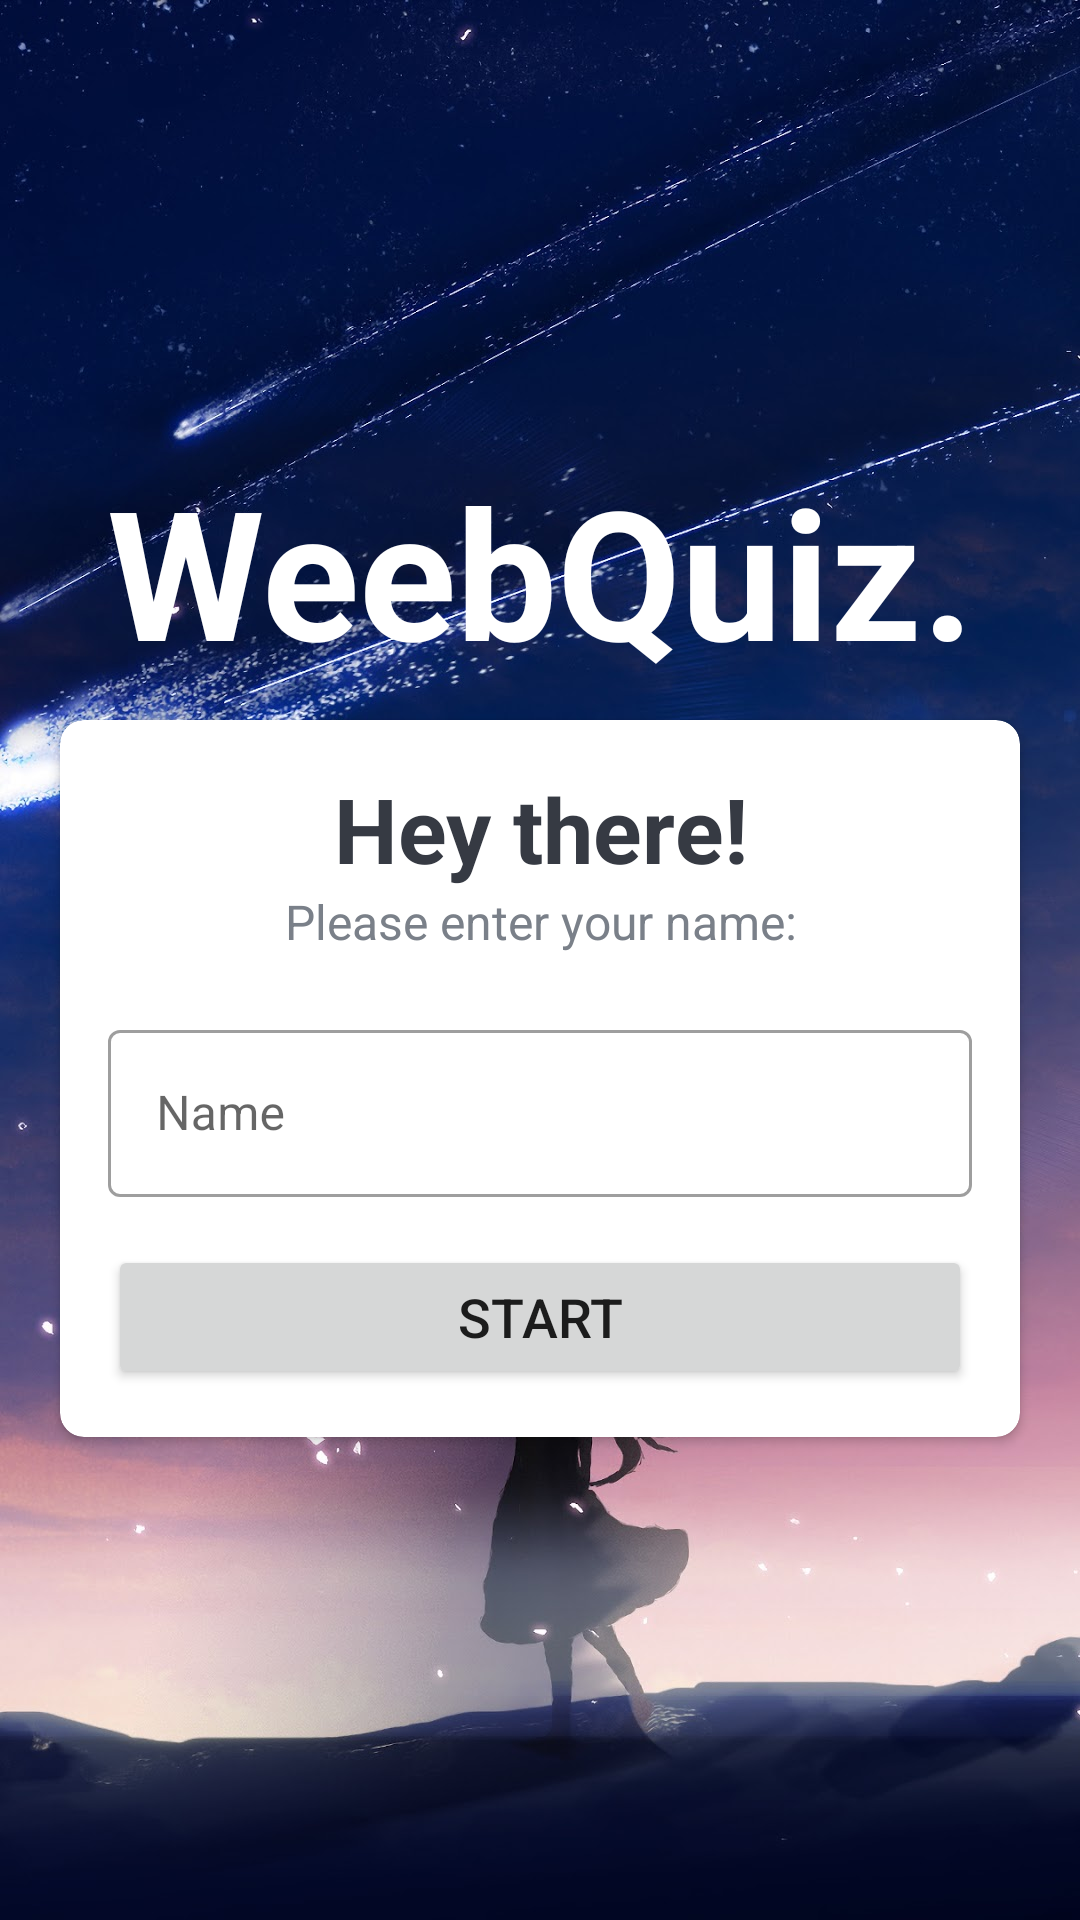

Write the Android layout XML for this screen, with the resource values it uses.
<!-- AndroidManifest.xml: activity theme NoActionBarTheme -->
<!-- res/layout/activity_main.xml -->
<?xml version="1.0" encoding="utf-8"?>
<LinearLayout xmlns:android="http://schemas.android.com/apk/res/android"
    xmlns:app="http://schemas.android.com/apk/res-auto"
    xmlns:tools="http://schemas.android.com/tools"
    android:layout_width="match_parent"
    android:layout_height="match_parent"
    android:background="@drawable/ic_wall"
    android:orientation="vertical"
    tools:context=".MainActivity">

    <TextView
        android:id="@+id/tv_appName"
        android:layout_width="match_parent"
        android:layout_height="wrap_content"
        android:layout_marginBottom="10dp"
        android:gravity="center"
        android:text="@string/weebquiz."
        android:layout_marginTop="150dp"
        android:textColor="@color/white"
        android:textSize="60sp"
        android:textStyle="bold"/>

    <androidx.cardview.widget.CardView
        android:layout_width="match_parent"
        android:layout_height="wrap_content"
        android:layout_marginStart="20dp"
        android:layout_marginEnd="20dp"
        android:elevation="5dp"
        app:cardBackgroundColor="@color/white"
        app:cardCornerRadius="8dp">

        <LinearLayout
            android:layout_width="match_parent"
            android:layout_height="wrap_content"
            android:orientation="vertical"
            android:padding="16dp">

            <TextView
                android:layout_width="match_parent"
                android:layout_height="wrap_content"
                android:gravity="center"
                android:text="@string/hey_there"
                android:textColor="#363a43"
                android:textSize="30sp"
                android:textStyle="bold" />

            <TextView
                android:layout_width="match_parent"
                android:layout_height="wrap_content"
                android:gravity="center"
                android:text="@string/please_enter_your_name"
                android:textColor="#7a8089"
                android:textSize="16sp" />

            <com.google.android.material.textfield.TextInputLayout
                style="@style/Widget.MaterialComponents.TextInputLayout.OutlinedBox"
                android:layout_width="match_parent"
                android:layout_height="wrap_content"
                android:layout_marginTop="20dp">

                <androidx.appcompat.widget.AppCompatEditText
                    android:id="@+id/et_userName"
                    android:layout_width="match_parent"
                    android:layout_height="wrap_content"
                    android:hint="@string/name"
                    android:textColor="#363a43"
                    android:textColorHint="#7a8089" />
            </com.google.android.material.textfield.TextInputLayout>

            <Button
                android:id="@+id/btn_start"
                android:layout_width="match_parent"
                android:layout_height="wrap_content"
                android:layout_marginTop="16dp"
                android:paddingVertical="8dp"
                android:text="@string/start"
                android:textSize="18sp" />
        </LinearLayout>
    </androidx.cardview.widget.CardView>
</LinearLayout>
<!-- resources referenced by this layout -->
<resources>
  <!-- drawable ic_wall: jpg bitmap (drawable, 184886 bytes) -->
  <string name="hey_there">Hey there!</string>
  <string name="name">Name</string>
  <string name="please_enter_your_name">Please enter your name:</string>
  <string name="start">Start</string>
  <string name="weebquiz.">WeebQuiz.</string>
  <style name="NoActionBarTheme" parent="Theme.MaterialComponents.Light.NoActionBar">
          <item name="colorPrimary">@color/purple_500</item>
          <item name="colorPrimaryVariant">@color/purple_700</item>
          <item name="colorOnPrimary">@color/white</item>
      </style>
  <!-- not gathered from this repository: default colours our renderer supplied (Android Studio template values) -->
  <color name="purple_500">#FF6200EE</color>
  <color name="purple_700">#FF3700B3</color>
  <color name="white">#FFFFFFFF</color>
</resources>
